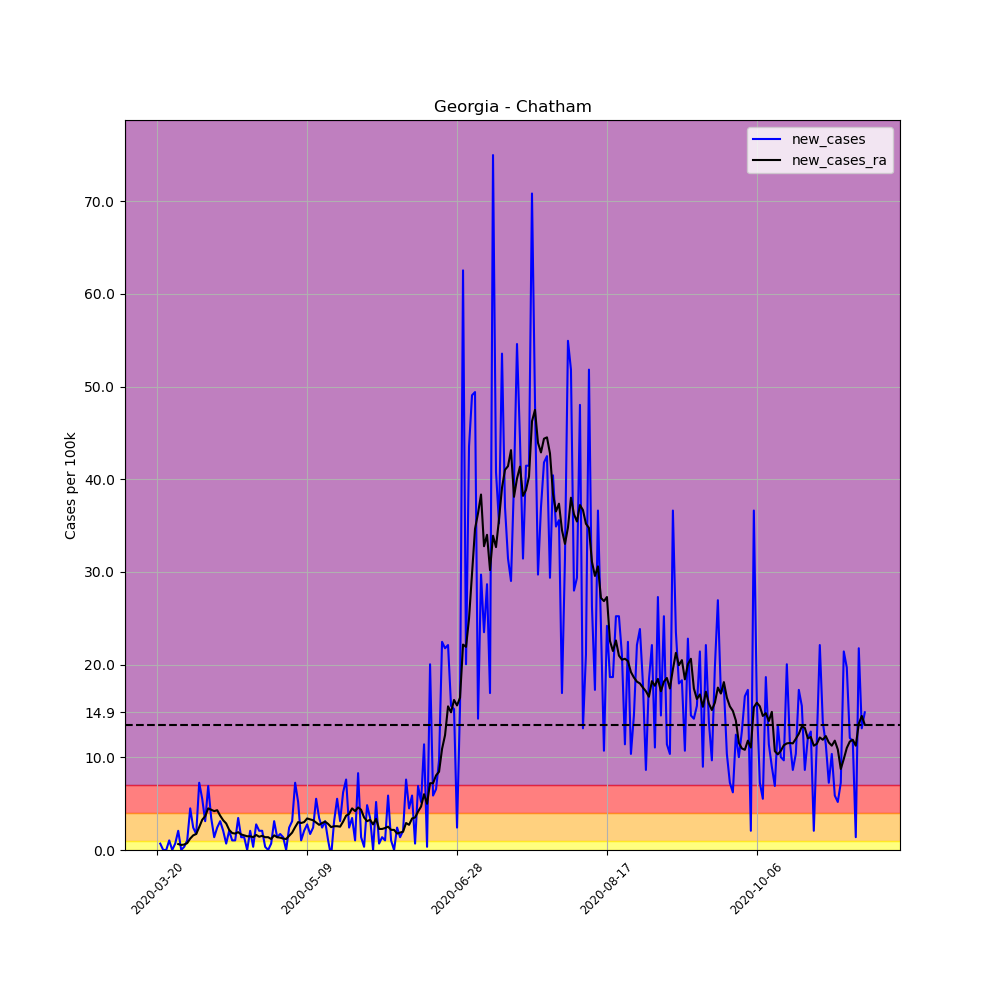

The data file committed next to this chart (first rows):
, date, county, state, fips, cases, deaths, COUNTY, STNAME, CTYNAME, POPESTIMATE2019, per_100k, per_100k_ra, new_cases, new_cases_ra
186860, 2020-03-20, Chatham, Georgia, 13051, 2, 0, 51, Georgia, Chatham, 289430, 0.691, , , 
186861, 2020-03-21, Chatham, Georgia, 13051, 4, 0, 51, Georgia, Chatham, 289430, 1.382, , 0.691, 
186862, 2020-03-22, Chatham, Georgia, 13051, 4, 0, 51, Georgia, Chatham, 289430, 1.382, , 0.0, 
186863, 2020-03-23, Chatham, Georgia, 13051, 4, 0, 51, Georgia, Chatham, 289430, 1.382, , 0.0, 
186864, 2020-03-24, Chatham, Georgia, 13051, 7, 0, 51, Georgia, Chatham, 289430, 2.419, , 1.037, 
186865, 2020-03-25, Chatham, Georgia, 13051, 7, 0, 51, Georgia, Chatham, 289430, 2.419, , 0.0, 
186866, 2020-03-26, Chatham, Georgia, 13051, 9, 0, 51, Georgia, Chatham, 289430, 3.11, 1.826, 0.691, 
186867, 2020-03-27, Chatham, Georgia, 13051, 15, 0, 51, Georgia, Chatham, 289430, 5.183, 2.468, 2.073, 0.6417
186868, 2020-03-28, Chatham, Georgia, 13051, 15, 0, 51, Georgia, Chatham, 289430, 5.183, 3.011, 0.0, 0.5429
186869, 2020-03-29, Chatham, Georgia, 13051, 16, 0, 51, Georgia, Chatham, 289430, 5.528, 3.603, 0.3455, 0.5923
186870, 2020-03-30, Chatham, Georgia, 13051, 19, 2, 51, Georgia, Chatham, 289430, 6.565, 4.344, 1.037, 0.7404
186871, 2020-03-31, Chatham, Georgia, 13051, 32, 2, 51, Georgia, Chatham, 289430, 11.06, 5.577, 4.492, 1.234
186872, 2020-04-01, Chatham, Georgia, 13051, 39, 2, 51, Georgia, Chatham, 289430, 13.47, 7.157, 2.419, 1.579
186873, 2020-04-02, Chatham, Georgia, 13051, 44, 3, 51, Georgia, Chatham, 289430, 15.2, 8.884, 1.728, 1.728
186874, 2020-04-03, Chatham, Georgia, 13051, 65, 3, 51, Georgia, Chatham, 289430, 22.46, 11.35, 7.256, 2.468
186875, 2020-04-04, Chatham, Georgia, 13051, 81, 3, 51, Georgia, Chatham, 289430, 27.99, 14.61, 5.528, 3.258
186876, 2020-04-05, Chatham, Georgia, 13051, 90, 3, 51, Georgia, Chatham, 289430, 31.1, 18.26, 3.11, 3.652
186877, 2020-04-06, Chatham, Georgia, 13051, 110, 4, 51, Georgia, Chatham, 289430, 38.01, 22.75, 6.91, 4.492
186878, 2020-04-07, Chatham, Georgia, 13051, 120, 4, 51, Georgia, Chatham, 289430, 41.46, 27.1, 3.455, 4.344
186879, 2020-04-08, Chatham, Georgia, 13051, 124, 4, 51, Georgia, Chatham, 289430, 42.84, 31.29, 1.382, 4.195
186880, 2020-04-09, Chatham, Georgia, 13051, 131, 4, 51, Georgia, Chatham, 289430, 45.26, 35.59, 2.419, 4.294
186881, 2020-04-10, Chatham, Georgia, 13051, 140, 5, 51, Georgia, Chatham, 289430, 48.37, 39.29, 3.11, 3.702
186882, 2020-04-11, Chatham, Georgia, 13051, 146, 5, 51, Georgia, Chatham, 289430, 50.44, 42.5, 2.073, 3.208
186883, 2020-04-12, Chatham, Georgia, 13051, 148, 5, 51, Georgia, Chatham, 289430, 51.13, 45.36, 0.691, 2.863
186884, 2020-04-13, Chatham, Georgia, 13051, 154, 5, 51, Georgia, Chatham, 289430, 53.21, 47.53, 2.073, 2.172
186885, 2020-04-14, Chatham, Georgia, 13051, 157, 5, 51, Georgia, Chatham, 289430, 54.24, 49.36, 1.037, 1.826
186886, 2020-04-15, Chatham, Georgia, 13051, 160, 5, 51, Georgia, Chatham, 289430, 55.28, 51.13, 1.037, 1.777
186887, 2020-04-16, Chatham, Georgia, 13051, 170, 5, 51, Georgia, Chatham, 289430, 58.74, 53.06, 3.455, 1.925
186888, 2020-04-17, Chatham, Georgia, 13051, 174, 5, 51, Georgia, Chatham, 289430, 60.12, 54.74, 1.382, 1.678
186889, 2020-04-18, Chatham, Georgia, 13051, 178, 5, 51, Georgia, Chatham, 289430, 61.5, 56.32, 1.382, 1.579
186890, 2020-04-19, Chatham, Georgia, 13051, 178, 5, 51, Georgia, Chatham, 289430, 61.5, 57.8, 0.0, 1.481
186891, 2020-04-20, Chatham, Georgia, 13051, 184, 6, 51, Georgia, Chatham, 289430, 63.57, 59.28, 2.073, 1.481
186892, 2020-04-21, Chatham, Georgia, 13051, 185, 6, 51, Georgia, Chatham, 289430, 63.92, 60.66, 0.3455, 1.382
186893, 2020-04-22, Chatham, Georgia, 13051, 193, 7, 51, Georgia, Chatham, 289430, 66.68, 62.29, 2.764, 1.629
186894, 2020-04-23, Chatham, Georgia, 13051, 199, 6, 51, Georgia, Chatham, 289430, 68.76, 63.72, 2.073, 1.431
186895, 2020-04-24, Chatham, Georgia, 13051, 205, 6, 51, Georgia, Chatham, 289430, 70.83, 65.25, 2.073, 1.53
186896, 2020-04-25, Chatham, Georgia, 13051, 206, 6, 51, Georgia, Chatham, 289430, 71.17, 66.63, 0.3455, 1.382
186897, 2020-04-26, Chatham, Georgia, 13051, 206, 6, 51, Georgia, Chatham, 289430, 71.17, 68.02, 0.0, 1.382
186898, 2020-04-27, Chatham, Georgia, 13051, 208, 7, 51, Georgia, Chatham, 289430, 71.87, 69.2, 0.691, 1.185
186899, 2020-04-28, Chatham, Georgia, 13051, 217, 7, 51, Georgia, Chatham, 289430, 74.97, 70.78, 3.11, 1.579
186900, 2020-04-29, Chatham, Georgia, 13051, 221, 9, 51, Georgia, Chatham, 289430, 76.36, 72.16, 1.382, 1.382
186901, 2020-04-30, Chatham, Georgia, 13051, 226, 9, 51, Georgia, Chatham, 289430, 78.08, 73.49, 1.728, 1.333
186902, 2020-05-01, Chatham, Georgia, 13051, 230, 9, 51, Georgia, Chatham, 289430, 79.47, 74.73, 1.382, 1.234
186903, 2020-05-02, Chatham, Georgia, 13051, 230, 9, 51, Georgia, Chatham, 289430, 79.47, 75.91, 0.0, 1.185
186904, 2020-05-03, Chatham, Georgia, 13051, 237, 9, 51, Georgia, Chatham, 289430, 81.89, 77.44, 2.419, 1.53
186905, 2020-05-04, Chatham, Georgia, 13051, 246, 10, 51, Georgia, Chatham, 289430, 84.99, 79.32, 3.11, 1.876
186906, 2020-05-05, Chatham, Georgia, 13051, 267, 12, 51, Georgia, Chatham, 289430, 92.25, 81.79, 7.256, 2.468
186907, 2020-05-06, Chatham, Georgia, 13051, 282, 12, 51, Georgia, Chatham, 289430, 97.43, 84.8, 5.183, 3.011
186908, 2020-05-07, Chatham, Georgia, 13051, 285, 12, 51, Georgia, Chatham, 289430, 98.47, 87.71, 1.037, 2.912
186909, 2020-05-08, Chatham, Georgia, 13051, 291, 12, 51, Georgia, Chatham, 289430, 100.5, 90.72, 2.073, 3.011
186910, 2020-05-09, Chatham, Georgia, 13051, 299, 12, 51, Georgia, Chatham, 289430, 103.3, 94.13, 2.764, 3.406
186911, 2020-05-10, Chatham, Georgia, 13051, 304, 12, 51, Georgia, Chatham, 289430, 105, 97.43, 1.728, 3.307
186912, 2020-05-11, Chatham, Georgia, 13051, 311, 13, 51, Georgia, Chatham, 289430, 107.5, 100.6, 2.419, 3.208
186913, 2020-05-12, Chatham, Georgia, 13051, 327, 14, 51, Georgia, Chatham, 289430, 113, 103.6, 5.528, 2.961
186914, 2020-05-13, Chatham, Georgia, 13051, 337, 14, 51, Georgia, Chatham, 289430, 116.4, 106.3, 3.455, 2.715
186915, 2020-05-14, Chatham, Georgia, 13051, 344, 14, 51, Georgia, Chatham, 289430, 118.9, 109.2, 2.419, 2.912
186916, 2020-05-15, Chatham, Georgia, 13051, 353, 14, 51, Georgia, Chatham, 289430, 122, 112.3, 3.11, 3.06
186917, 2020-05-16, Chatham, Georgia, 13051, 356, 14, 51, Georgia, Chatham, 289430, 123, 115.1, 1.037, 2.813
186918, 2020-05-17, Chatham, Georgia, 13051, 354, 14, 51, Georgia, Chatham, 289430, 122.3, 117.6, -0.691, 2.468
186919, 2020-05-18, Chatham, Georgia, 13051, 363, 14, 51, Georgia, Chatham, 289430, 125.4, 120.1, 3.11, 2.567
... 177 more rows
